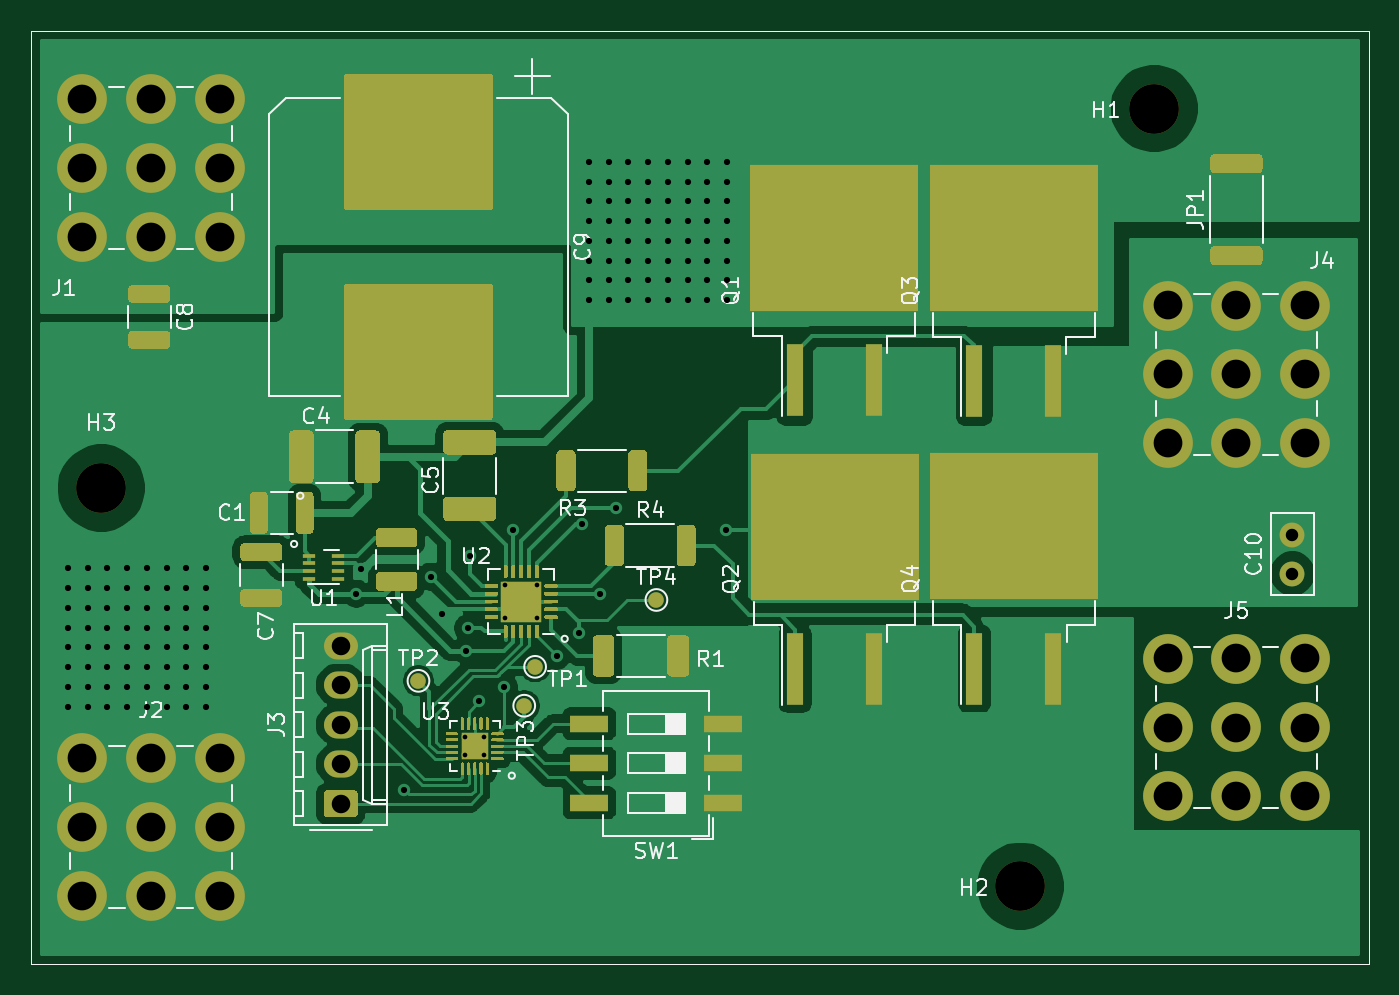
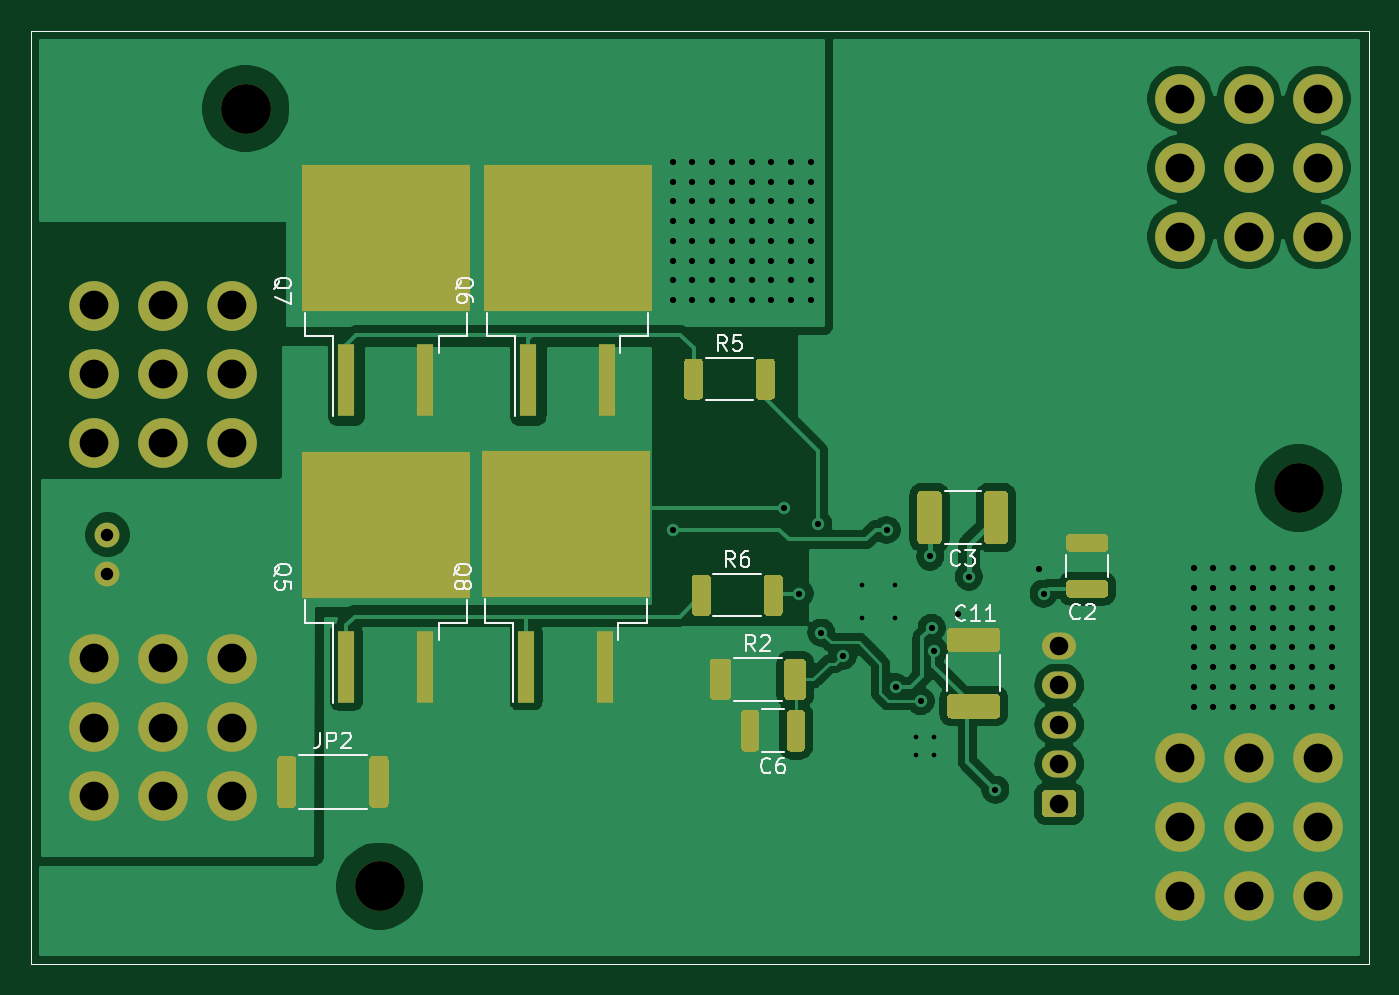
Circuit board: 10 layer files. Board 86.0 x 60.0 mm.
- bottom_copper: Motor Controller 2020-B_Cu.gbr (80550 bytes)
- bottom_mask: Motor Controller 2020-B_Mask.gbr (9280 bytes)
- paste: Motor Controller 2020-B_Paste.gbr (7694 bytes)
- bottom_silk: Motor Controller 2020-B_SilkS.gbr (13955 bytes)
- outline: Motor Controller 2020-Edge_Cuts.gbr (770 bytes)
- top_copper: Motor Controller 2020-F_Cu.gbr (112561 bytes)
- top_mask: Motor Controller 2020-F_Mask.gbr (32001 bytes)
- paste: Motor Controller 2020-F_Paste.gbr (34005 bytes)
- top_silk: Motor Controller 2020-F_SilkS.gbr (32649 bytes)
- drill: Motor Controller 2020.drl (3263 bytes)

=== bottom_copper: Motor Controller 2020-B_Cu.gbr (80550 bytes, source omitted) ===
=== bottom_mask: Motor Controller 2020-B_Mask.gbr (9280 bytes, source omitted) ===
=== paste: Motor Controller 2020-B_Paste.gbr (7694 bytes, source omitted) ===
=== bottom_silk: Motor Controller 2020-B_SilkS.gbr (13955 bytes, source omitted) ===
=== outline: Motor Controller 2020-Edge_Cuts.gbr ===
G04 #@! TF.GenerationSoftware,KiCad,Pcbnew,(5.1.9)-1*
G04 #@! TF.CreationDate,2021-07-01T13:21:08-04:00*
G04 #@! TF.ProjectId,Motor Controller 2020,4d6f746f-7220-4436-9f6e-74726f6c6c65,rev?*
G04 #@! TF.SameCoordinates,Original*
G04 #@! TF.FileFunction,Profile,NP*
%FSLAX46Y46*%
G04 Gerber Fmt 4.6, Leading zero omitted, Abs format (unit mm)*
G04 Created by KiCad (PCBNEW (5.1.9)-1) date 2021-07-01 13:21:08*
%MOMM*%
%LPD*%
G01*
G04 APERTURE LIST*
G04 #@! TA.AperFunction,Profile*
%ADD10C,0.050000*%
G04 #@! TD*
G04 APERTURE END LIST*
D10*
X174700000Y-102900000D02*
X174700000Y-42900000D01*
X88700000Y-42900000D02*
X174700000Y-42900000D01*
X88700000Y-102900000D02*
X88700000Y-42900000D01*
X88700000Y-102900000D02*
X174700000Y-102900000D01*
M02*

=== top_copper: Motor Controller 2020-F_Cu.gbr (112561 bytes, source omitted) ===
=== top_mask: Motor Controller 2020-F_Mask.gbr (32001 bytes, source omitted) ===
=== paste: Motor Controller 2020-F_Paste.gbr (34005 bytes, source omitted) ===
=== top_silk: Motor Controller 2020-F_SilkS.gbr (32649 bytes, source omitted) ===
=== drill: Motor Controller 2020.drl ===
M48
INCH
T1C0.0118
T2C0.0157
T3C0.0315
T4C0.0469
T5C0.0728
T6C0.1260
%
G90
G05
T1
X4.5914Y-3.4764
X4.5914Y-3.5236
X4.6386Y-3.4764
X4.6386Y-3.5236
X4.6909Y-3.0925
X4.6909Y-3.1752
X4.7736Y-3.0925
X4.7736Y-3.1752
T2
X3.585Y-3.05
X3.585Y-3.1
X3.585Y-3.15
X3.585Y-3.2
X3.585Y-3.25
X3.585Y-3.3
X3.585Y-3.35
X3.585Y-3.4
X3.635Y-3.05
X3.635Y-3.1
X3.635Y-3.15
X3.635Y-3.2
X3.635Y-3.25
X3.635Y-3.3
X3.635Y-3.35
X3.635Y-3.4
X3.685Y-3.05
X3.685Y-3.1
X3.685Y-3.15
X3.685Y-3.2
X3.685Y-3.25
X3.685Y-3.3
X3.685Y-3.35
X3.685Y-3.4
X3.735Y-3.05
X3.735Y-3.1
X3.735Y-3.15
X3.735Y-3.2
X3.735Y-3.25
X3.735Y-3.3
X3.735Y-3.35
X3.735Y-3.4
X3.785Y-3.05
X3.785Y-3.1
X3.785Y-3.15
X3.785Y-3.2
X3.785Y-3.25
X3.785Y-3.3
X3.785Y-3.35
X3.785Y-3.4
X3.835Y-3.05
X3.835Y-3.1
X3.835Y-3.15
X3.835Y-3.2
X3.835Y-3.25
X3.835Y-3.3
X3.835Y-3.35
X3.835Y-3.4
X3.885Y-3.05
X3.885Y-3.1
X3.885Y-3.15
X3.885Y-3.2
X3.885Y-3.25
X3.885Y-3.3
X3.885Y-3.35
X3.885Y-3.4
X3.935Y-3.05
X3.935Y-3.1
X3.935Y-3.15
X3.935Y-3.2
X3.935Y-3.25
X3.935Y-3.3
X3.935Y-3.35
X3.935Y-3.4
X4.315Y-3.1142
X4.3268Y-3.0512
X4.437Y-3.6102
X4.5039Y-3.0709
X4.5315Y-3.1654
X4.5925Y-3.2579
X4.5984Y-3.2008
X4.6024Y-3.0197
X4.626Y-3.3858
X4.689Y-3.3504
X4.7126Y-2.9528
X4.8228Y-3.2717
X4.878Y-3.2126
X4.8858Y-2.937
X4.9039Y-2.0211
X4.9039Y-2.0711
X4.9039Y-2.1211
X4.9039Y-2.1711
X4.9039Y-2.2211
X4.9039Y-2.2711
X4.9039Y-2.3211
X4.9039Y-2.3711
X4.9331Y-3.1142
X4.9539Y-2.0211
X4.9539Y-2.0711
X4.9539Y-2.1211
X4.9539Y-2.1711
X4.9539Y-2.2211
X4.9539Y-2.2711
X4.9539Y-2.3211
X4.9539Y-2.3711
X4.9724Y-2.8976
X5.0039Y-2.0211
X5.0039Y-2.0711
X5.0039Y-2.1211
X5.0039Y-2.1711
X5.0039Y-2.2211
X5.0039Y-2.2711
X5.0039Y-2.3211
X5.0039Y-2.3711
X5.0539Y-2.0211
X5.0539Y-2.0711
X5.0539Y-2.1211
X5.0539Y-2.1711
X5.0539Y-2.2211
X5.0539Y-2.2711
X5.0539Y-2.3211
X5.0539Y-2.3711
X5.1039Y-2.0211
X5.1039Y-2.0711
X5.1039Y-2.1211
X5.1039Y-2.1711
X5.1039Y-2.2211
X5.1039Y-2.2711
X5.1039Y-2.3211
X5.1039Y-2.3711
X5.1539Y-2.0211
X5.1539Y-2.0711
X5.1539Y-2.1211
X5.1539Y-2.1711
X5.1539Y-2.2211
X5.1539Y-2.2711
X5.1539Y-2.3211
X5.1539Y-2.3711
X5.2039Y-2.0211
X5.2039Y-2.0711
X5.2039Y-2.1211
X5.2039Y-2.1711
X5.2039Y-2.2211
X5.2039Y-2.2711
X5.2039Y-2.3211
X5.2039Y-2.3711
X5.252Y-2.9528
X5.2539Y-2.0211
X5.2539Y-2.0711
X5.2539Y-2.1211
X5.2539Y-2.1711
X5.2539Y-2.2211
X5.2539Y-2.2711
X5.2539Y-2.3211
X5.2539Y-2.3711
T3
X6.685Y-2.9646
X6.685Y-3.063
T4
X4.2756Y-3.2457
X4.2756Y-3.3457
X4.2756Y-3.4457
X4.2756Y-3.5457
X4.2756Y-3.6457
T5
X3.6204Y-1.8608
X3.6204Y-2.0354
X3.6204Y-2.21
X3.6207Y-3.5301
X3.6207Y-3.7047
X3.6207Y-3.8793
X3.795Y-1.8608
X3.795Y-2.0354
X3.795Y-2.21
X3.7953Y-3.5301
X3.7953Y-3.7047
X3.7953Y-3.8793
X3.9696Y-1.8608
X3.9696Y-2.0354
X3.9696Y-2.21
X3.9699Y-3.5301
X3.9699Y-3.7047
X3.9699Y-3.8793
X6.3687Y-2.3844
X6.3687Y-2.5591
X6.3687Y-2.7337
X6.3687Y-3.2781
X6.3687Y-3.4528
X6.3687Y-3.6274
X6.5433Y-2.3844
X6.5433Y-2.5591
X6.5433Y-2.7337
X6.5433Y-3.2781
X6.5433Y-3.4528
X6.5433Y-3.6274
X6.7179Y-2.3844
X6.7179Y-2.5591
X6.7179Y-2.7337
X6.7179Y-3.2781
X6.7179Y-3.4528
X6.7179Y-3.6274
T6
X3.6693Y-2.8465
X5.9961Y-3.8543
X6.3346Y-1.8858
T0
M30
